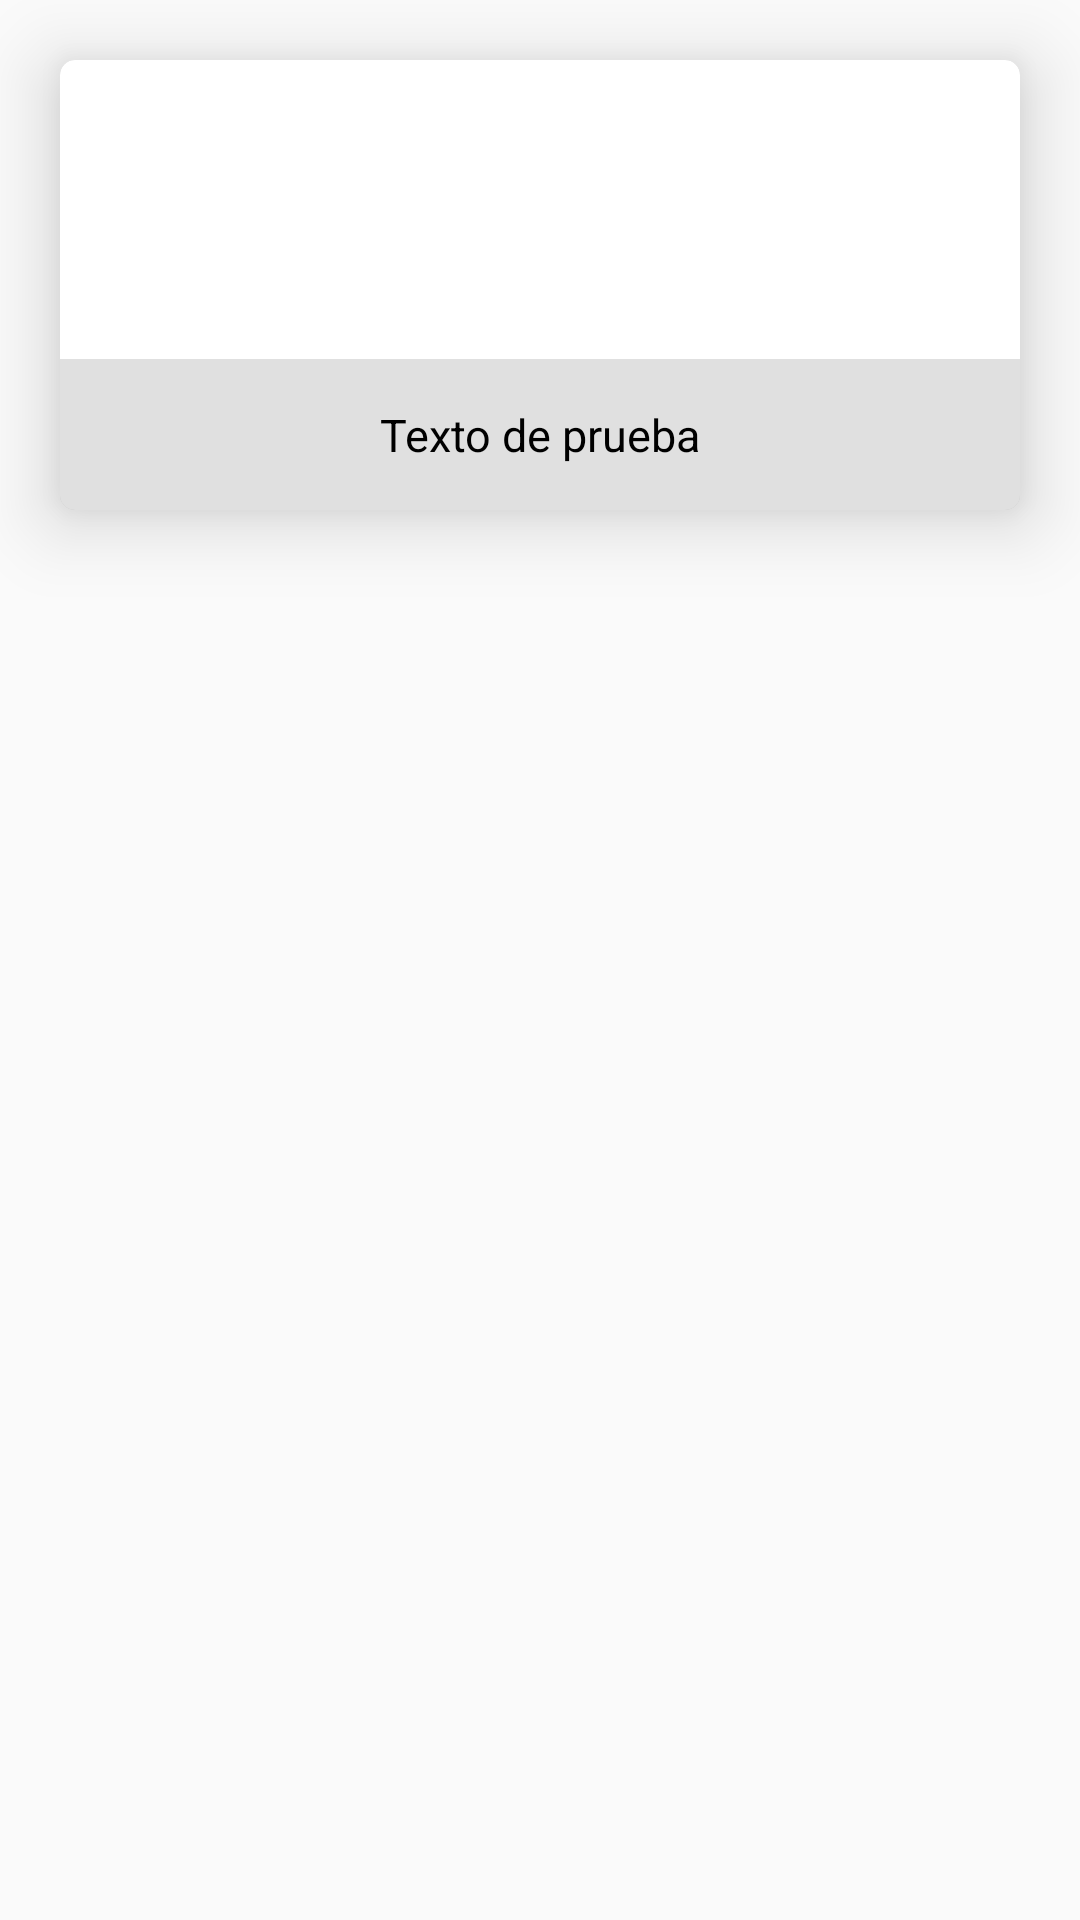

Android layout source for this screen:
<!-- AndroidManifest.xml: application theme AppTheme -->
<!-- res/layout/template_categories.xml -->
<?xml version="1.0" encoding="utf-8"?>
<LinearLayout xmlns:android="http://schemas.android.com/apk/res/android"
    android:orientation="vertical" android:layout_width="match_parent"
    android:layout_height="wrap_content"
    android:clickable="true" >

    <android.support.v7.widget.CardView
        xmlns:card_view="http://schemas.android.com/apk/res-auto"
        android:layout_width="match_parent"
        android:layout_height="150dp"
        android:id="@+id/template_categoria_categoria_cv"
        android:clickable="true"
        android:focusable="true"
        android:foreground="?android:selectableItemBackground"
        android:layout_gravity="center"
        android:layout_margin="20dp"
        card_view:cardCornerRadius="5dp"
        card_view:cardElevation="15dp">

        <TextView
            android:layout_width="match_parent"
            android:layout_height="wrap_content"
            android:id="@+id/template_categoria_categoria_txt"
            android:textColor="#000"
            android:textSize="15dp"
            android:textAlignment="center"
            android:padding="15dp"
            android:background="#3666"
            android:layout_gravity="bottom|center"
            android:text="Texto de prueba"/>
    </android.support.v7.widget.CardView>

</LinearLayout>
<!-- resources referenced by this layout -->
<resources>
  <style name="AppTheme" parent="Theme.AppCompat.Light.DarkActionBar">
          
          <item name="colorPrimary">@color/colorPrimary</item>
          <item name="colorPrimaryDark">@color/colorPrimaryDark</item>
          <item name="colorAccent">@color/colorAccent</item>
      </style>
  <color name="colorPrimary">#448aff</color>
  <color name="colorPrimaryDark">#000000</color>
  <color name="colorAccent">#fff</color>
</resources>
